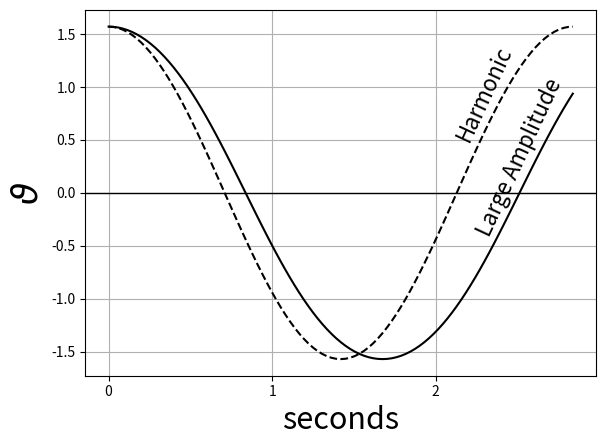

Here is the Python script that generated this plot:
#!/usr/bin/env python3
import numpy as np
from scipy.integrate import odeint
import matplotlib.pyplot as plt
#  ............................ Function that computes the derivativs
def dydt(y0,t, params):
  theta,omega = y0
  GdivL,=params
  derivs = [omega,-GdivL*np.sin(theta)]
  return derivs
# ............................................... Initial Conditions
theta0=np.pi/2.0
omega0=0.0
y0=[theta0,omega0]
## ........................................................ Parameters
GdivL=4.9
params=[GdivL]
Omega=np.sqrt(GdivL)
period=2.0*np.pi/Omega
# ..................................................... List of Times
t=np.linspace(0.0,period,101)
ThetaHar=theta0*np.cos(Omega*t)
# ................................................. Solution and Plot
sol=odeint(dydt,y0,t,args=(params,))
theta=sol[:,0]
plt.plot(t,theta,'k')
plt.plot(t,ThetaHar,'k--')
plt.axhline(linewidth=1, color='k')
plt.rcParams.update({'font.size': 18})
plt.grid()
plt.xlabel('seconds', fontsize=22)
plt.ylabel(r'$\vartheta$',fontsize=26)
plt.text(2.10,0.5,'Harmonic',fontsize=16,rotation=65)
plt.text(2.23,-0.4,'Large Amplitude',fontsize=16,rotation=65)
plt.tight_layout()
plt.savefig('LargAmpl00.pdf',format='pdf',dpi=1000)
with open('large_amplitude.txt','w') as hnd:
  hnd.write('  i    sec    theta   harmonic\n\n')
  for i,tt in enumerate(t):
    hnd.write(f'{i:3d}{tt:8.3f}{theta[i]:8.3f}{ThetaHar[i]:8.3f}\n')
plt.show()
